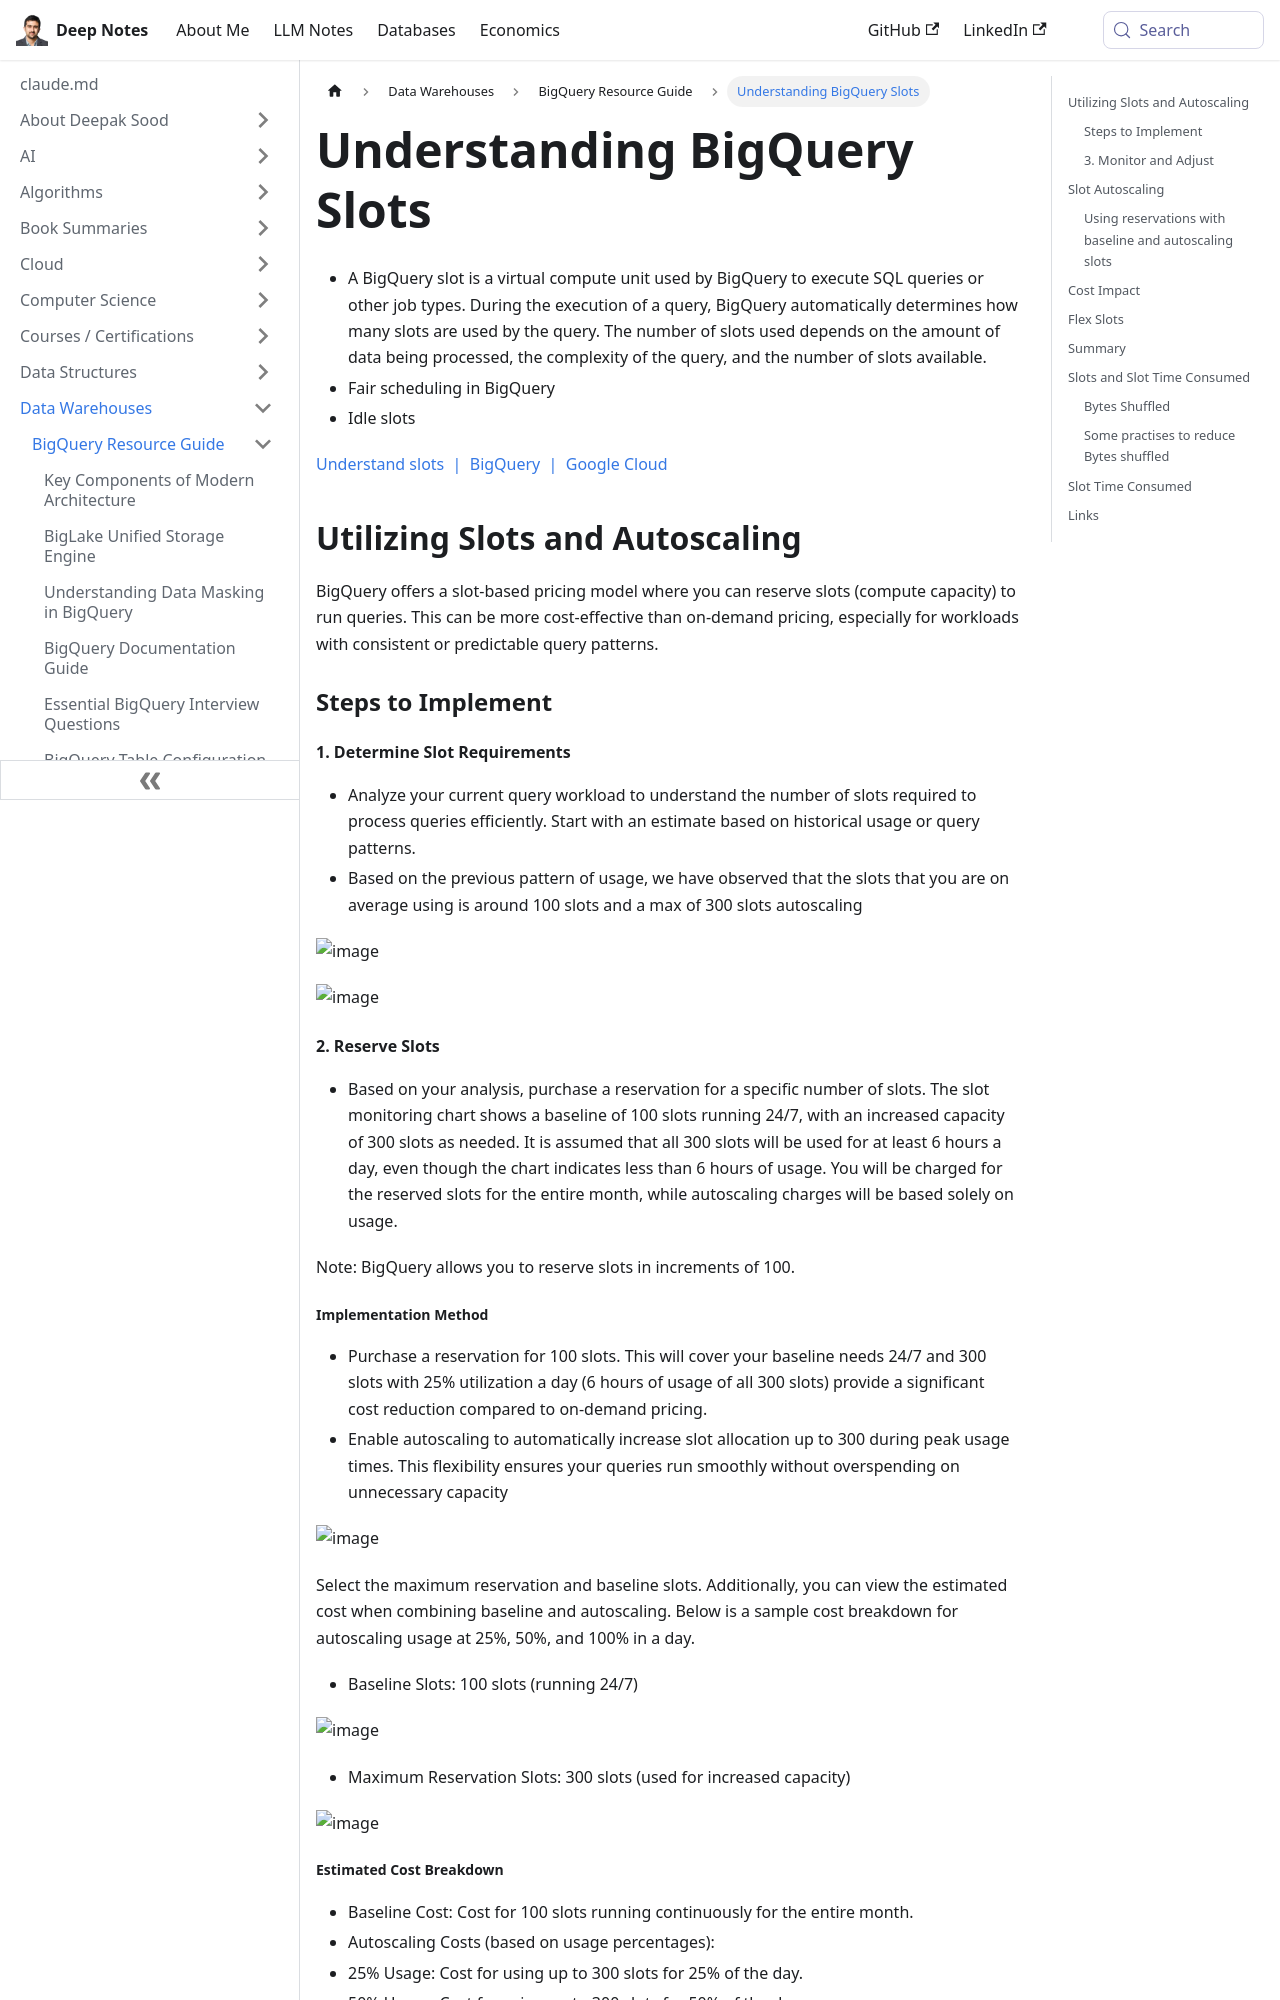

repository: deepaksood619/deepaksood619.github.io · page: data-warehouses/bigquery/slots/index.html · generator: docusaurus

# Slots

- A BigQuery slot is a virtual compute unit used by BigQuery to execute SQL queries or other job types. During the execution of a query, BigQuery automatically determines how many slots are used by the query. The number of slots used depends on the amount of data being processed, the complexity of the query, and the number of slots available.
- Fair scheduling in BigQuery
- Idle slots

[Understand slots  \|  BigQuery  \|  Google Cloud](https://cloud.google.com/bigquery/docs/slots)

## Utilizing Slots and Autoscaling

BigQuery offers a slot-based pricing model where you can reserve slots (compute capacity) to run queries. This can be more cost-effective than on-demand pricing, especially for workloads with consistent or predictable query patterns.

### Steps to Implement

#### 1. Determine Slot Requirements

- Analyze your current query workload to understand the number of slots required to process queries efficiently. Start with an estimate based on historical usage or query patterns.
- Based on the previous pattern of usage, we have observed that the slots that you are on average using is around 100 slots and a max of 300 slots autoscaling

![image](../../../media/Screenshot%202025-01-27%20at%209.27.34%20PM.jpg)

![image](../../../media/Screenshot%202025-01-27%20at%209.27.25%20PM.jpg)

#### 2. Reserve Slots

- Based on your analysis, purchase a reservation for a specific number of slots. The slot monitoring chart shows a baseline of 100 slots running 24/7, with an increased capacity of 300 slots as needed. It is assumed that all 300 slots will be used for at least 6 hours a day, even though the chart indicates less than 6 hours of usage. You will be charged for the reserved slots for the entire month, while autoscaling charges will be based solely on usage.

Note: BigQuery allows you to reserve slots in increments of 100.

##### Implementation Method

- Purchase a reservation for 100 slots. This will cover your baseline needs 24/7 and 300 slots with 25% utilization a day (6 hours of usage of all 300 slots) provide a significant cost reduction compared to on-demand pricing.
- Enable autoscaling to automatically increase slot allocation up to 300 during peak usage times. This flexibility ensures your queries run smoothly without overspending on unnecessary capacity

![image](../../../media/Screenshot%202025-01-27%20at%209.26.58%20PM.jpg)

Select the maximum reservation and baseline slots. Additionally, you can view the estimated cost when combining baseline and autoscaling. Below is a sample cost breakdown for autoscaling usage at 25%, 50%, and 100% in a day.

- Baseline Slots: 100 slots (running 24/7)

![image](../../../media/Screenshot%202025-01-27%20at%209.26.38%20PM.jpg)

- Maximum Reservation Slots: 300 slots (used for increased capacity)

![image](../../../media/Screenshot%202025-01-27%20at%209.26.16%20PM.jpg)

##### Estimated Cost Breakdown

- Baseline Cost: Cost for 100 slots running continuously for the entire month.
- Autoscaling Costs (based on usage percentages):
- 25% Usage: Cost for using up to 300 slots for 25% of the day.
- 50% Usage: Cost for using up to 300 slots for 50% of the day.
- 100% Usage: Cost for using up to 300 slots for the entire day.

##### Sample Calculations

- Baseline Cost: Fixed monthly cost for 100 slots.
- Autoscaling 25% Usage Cost: Cost for 300 slots running for 6 hours per day.
- Autoscaling 50% Usage Cost: Cost for 300 slots running for 12 hours per day.
- Autoscaling 100% Usage Cost: Cost for 300 slots running for 24 hours per day.

By comparing these estimates, you can better understand the cost implications of different levels of autoscaling usage.

![image](../../../media/Screenshot%202025-01-27%20at%209.25.50%20PM.jpg)
